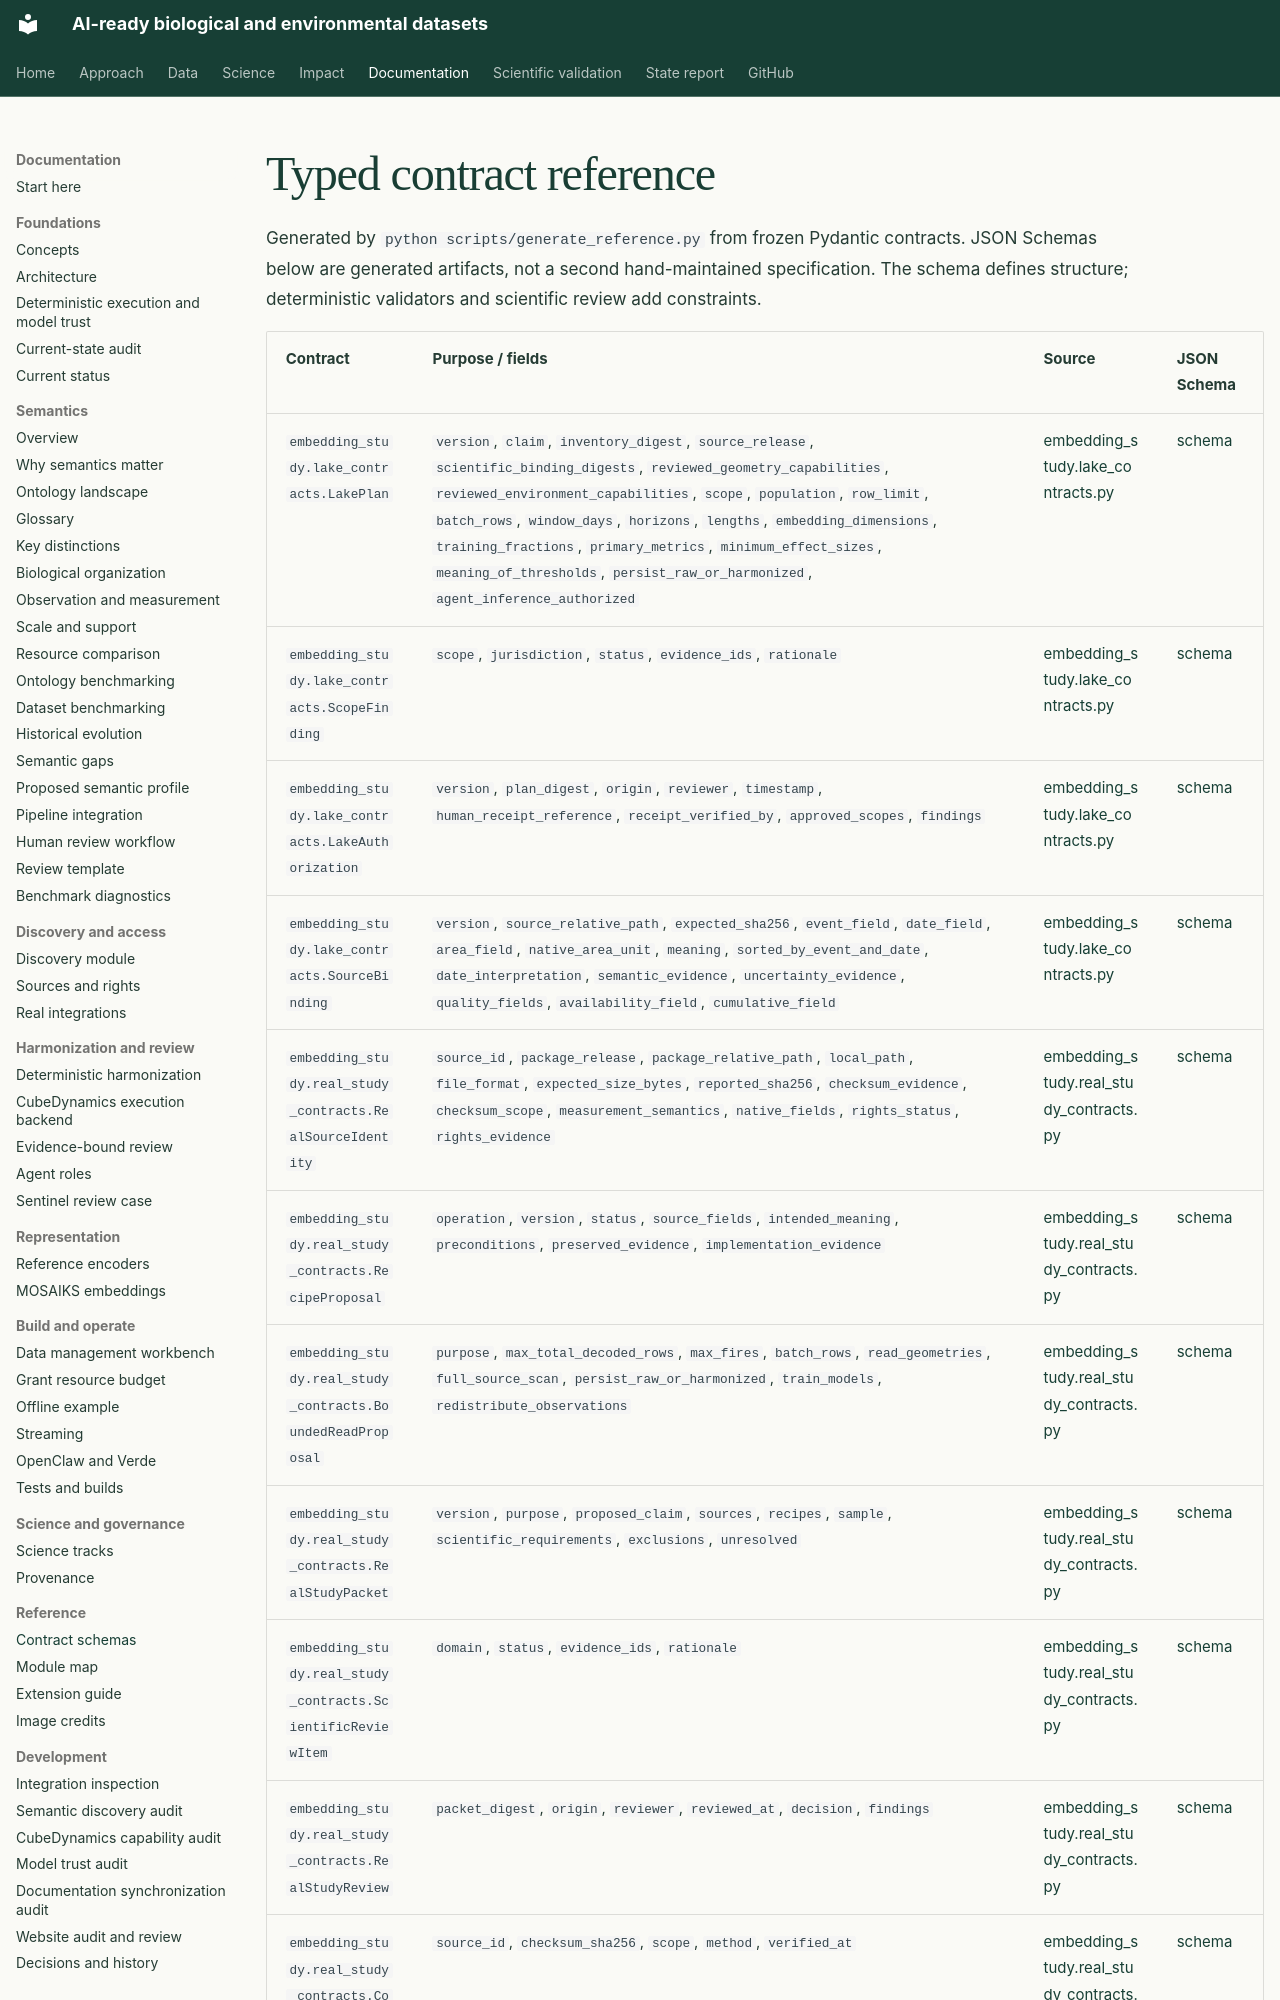

repository: CU-ESIIL/AI_ready_datasets · page: reference/contracts/index.html · generator: mkdocs

# Typed contract reference

Generated by `python scripts/generate_reference.py` from frozen Pydantic contracts. JSON Schemas below are generated artifacts, not a second hand-maintained specification. The schema defines structure; deterministic validators and scientific review add constraints.
